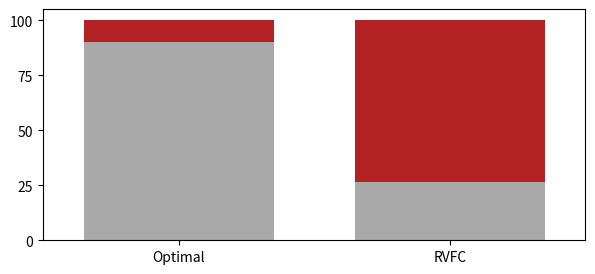

The matplotlib source for this figure: (Note: this script raises an exception after producing the figure.)
import matplotlib.pyplot as plt
from matplotlib.lines import Line2D
num_rus = 30

def plot_dsg_number():
    x = ['Optimal', 'RVFC']
    colors_list = ["", "darkgoldenrod", "gold", "black", "midnightblue", "blue", "royalblue", "cornflowerblue", "darkgray", "lightgray", "firebrick"]

    y = {}

    y[5] = [0, 0]                                        # DRC 1 - 1                                             
    y[4] = [0, 0]                                        # DRC 2 - 2                                             
    y[7] = [0, 0]                                        # DRC 4 - 7                                             
    y[6] = [0, 0]                                        # DSG 5 - 8                                             
    y[9] = [0, 0]                                        # DSG 6 - 12                                
    y[8] = [27/num_rus*100, 8/num_rus*100]               # DSG 7 - 13                               
    y[10] = [3/num_rus*100, 22/num_rus*100]              # DSG 8 - DRAN   
    y[1] = [0, 0]                                        # DSG 9 - 18 - CRAN                         
    y[2] = [0, 0]                                        # DSG 10 - 17 - CRAN                        

    peso = [0, 1, 4, 0, 5, 6, 7, 8, 9, 10, 25]

    for count in range(0, 2):
        sum_peso = 0
        for i in y:
            list = y[i]
            sum_peso += list[count]*peso[i]

        print(sum_peso)

    prev = {}

    for i in [1, 2, 4, 5, 6, 7, 8, 9, 10]:
        if i == 1:
            prev[1] = [0, 0]
        else:
            aux_prev = prev[ant]
            aux_y = y[ant]
            new = []
            for c in range(0, len(aux_prev)):
                new.append(aux_prev[c] + aux_y[c])
            prev[i] = new
        ant = i

    fig, ax = plt.subplots(figsize=(7, 3))

    plt.ylim(0, 105)
    plt.xlim(-0.5, 1.5)

    plt.yticks([0, 25, 50, 75, 100])

    for i in y:
        ax.bar(x, y[i], width=.7, color=colors_list[i], bottom=prev[i])

    for tick in ax.xaxis.get_major_ticks():
        tick.label.set_fontsize(16)

    for tick in ax.yaxis.get_major_ticks():
        tick.label.set_fontsize(18)

    ax.set_ylabel('VNCs (%)', fontsize=30)

    ax.tick_params(axis='y', which='major', labelsize=30)
    ax.tick_params(axis='x', which='major', labelsize=30)


    pa, = ax.plot([], [], "-",label="NG-RAN (2)", color='darkgray', linewidth=8.0)
    pb, = ax.plot([], [], "-",label="D-RAN", color='firebrick', linewidth=8.0)
    ax.legend(handles=[pa, pb], fontsize=24, bbox_to_anchor=(1.05, 1.3),  ncol=3, frameon=False, columnspacing=1)


    #legend_elements = [Line2D([0], [0], color='b', lw=4, label='NG-RAN (3)'),
    #                   Line2D([0], [0], color='gray', lw=4, label='NG-RAN (2)'),
    #                   Line2D([0], [0], color='darkgoldenrod', lw=4, label='C-RAN'),
    #                   Line2D([0], [0], color='brown', lw=4, label='D-RAN')]
    
    #ax.legend(handles=legend_elements, loc="lower right")
    ax.yaxis.grid(color='gray', linestyle='--', linewidth=0.5)

    plt.savefig("DRCs_T2.pdf", bbox_inches='tight')
    plt.show()


if __name__ == '__main__':
    plot_dsg_number()